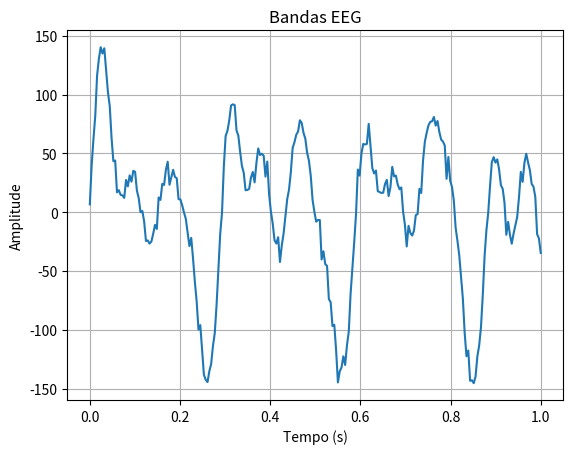

Write Python code to recreate this figure.
import numpy as np
import matplotlib.pyplot as plt
import random as rd

t = np.linspace(0, 1, 250)

def wave(freq, amp):
    return amp * np.sin(2 * np.pi * freq * t)

ampS = rd.uniform(0.5, 1.0) # Network Noise

# 1 = Hz,  2 = Amp
d1 = rd.uniform(0.5, 4.0)
d2 = rd.uniform(20.0, 200.0)

t1 = rd.uniform(4.0, 8.0)
t2 = rd.uniform(10.0, 100.0)

a1 = rd.uniform(8.0, 13.)
a2 = rd.uniform(5.0, 50.0)

m1 = rd.uniform(9.0, 12.0)
m2 = rd.uniform(5.0, 30.0)

s1 = rd.uniform(12.0, 16.0)
s2 = rd.uniform(5.0, 20.0)

b1 = rd.uniform(13.0, 30.0)
b2 = rd.uniform(1.0, 20.0)

g1 = rd.uniform(30.0, 60.0)
g2 = rd.uniform(0.5, 10.0)

hg1 = rd.uniform(60.0, 100.0)
hg2 = rd.uniform(0.1, 5.0)

banda = {
    "delta": (d1, d2),
    "theta": (t1, t2),
    "alpha": (a1, a2),
    "mu": (m1, m2),
    "sigma": (s1, s2),
    "beta": (b1, b2),
    "gamma": (g1, g2),
    "high_gamma": (hg1, hg2)
}

ondas = {}
for name, (freq, amp) in banda.items():
    ondas[name] = wave(freq, amp)

N1 = np.random.normal(0, 5, size=len(t)) # White Noise
N2 = np.sin(2 * np.pi * 60 * t) * ampS # Network Noise

EEG = sum(ondas.values())
EEG_real = EEG + N1 + N2

plt.plot(t, EEG_real)
plt.title("Bandas EEG") 
plt.xlabel("Tempo (s)")
plt.ylabel("Amplitude")
plt.grid(True)
plt.show()
